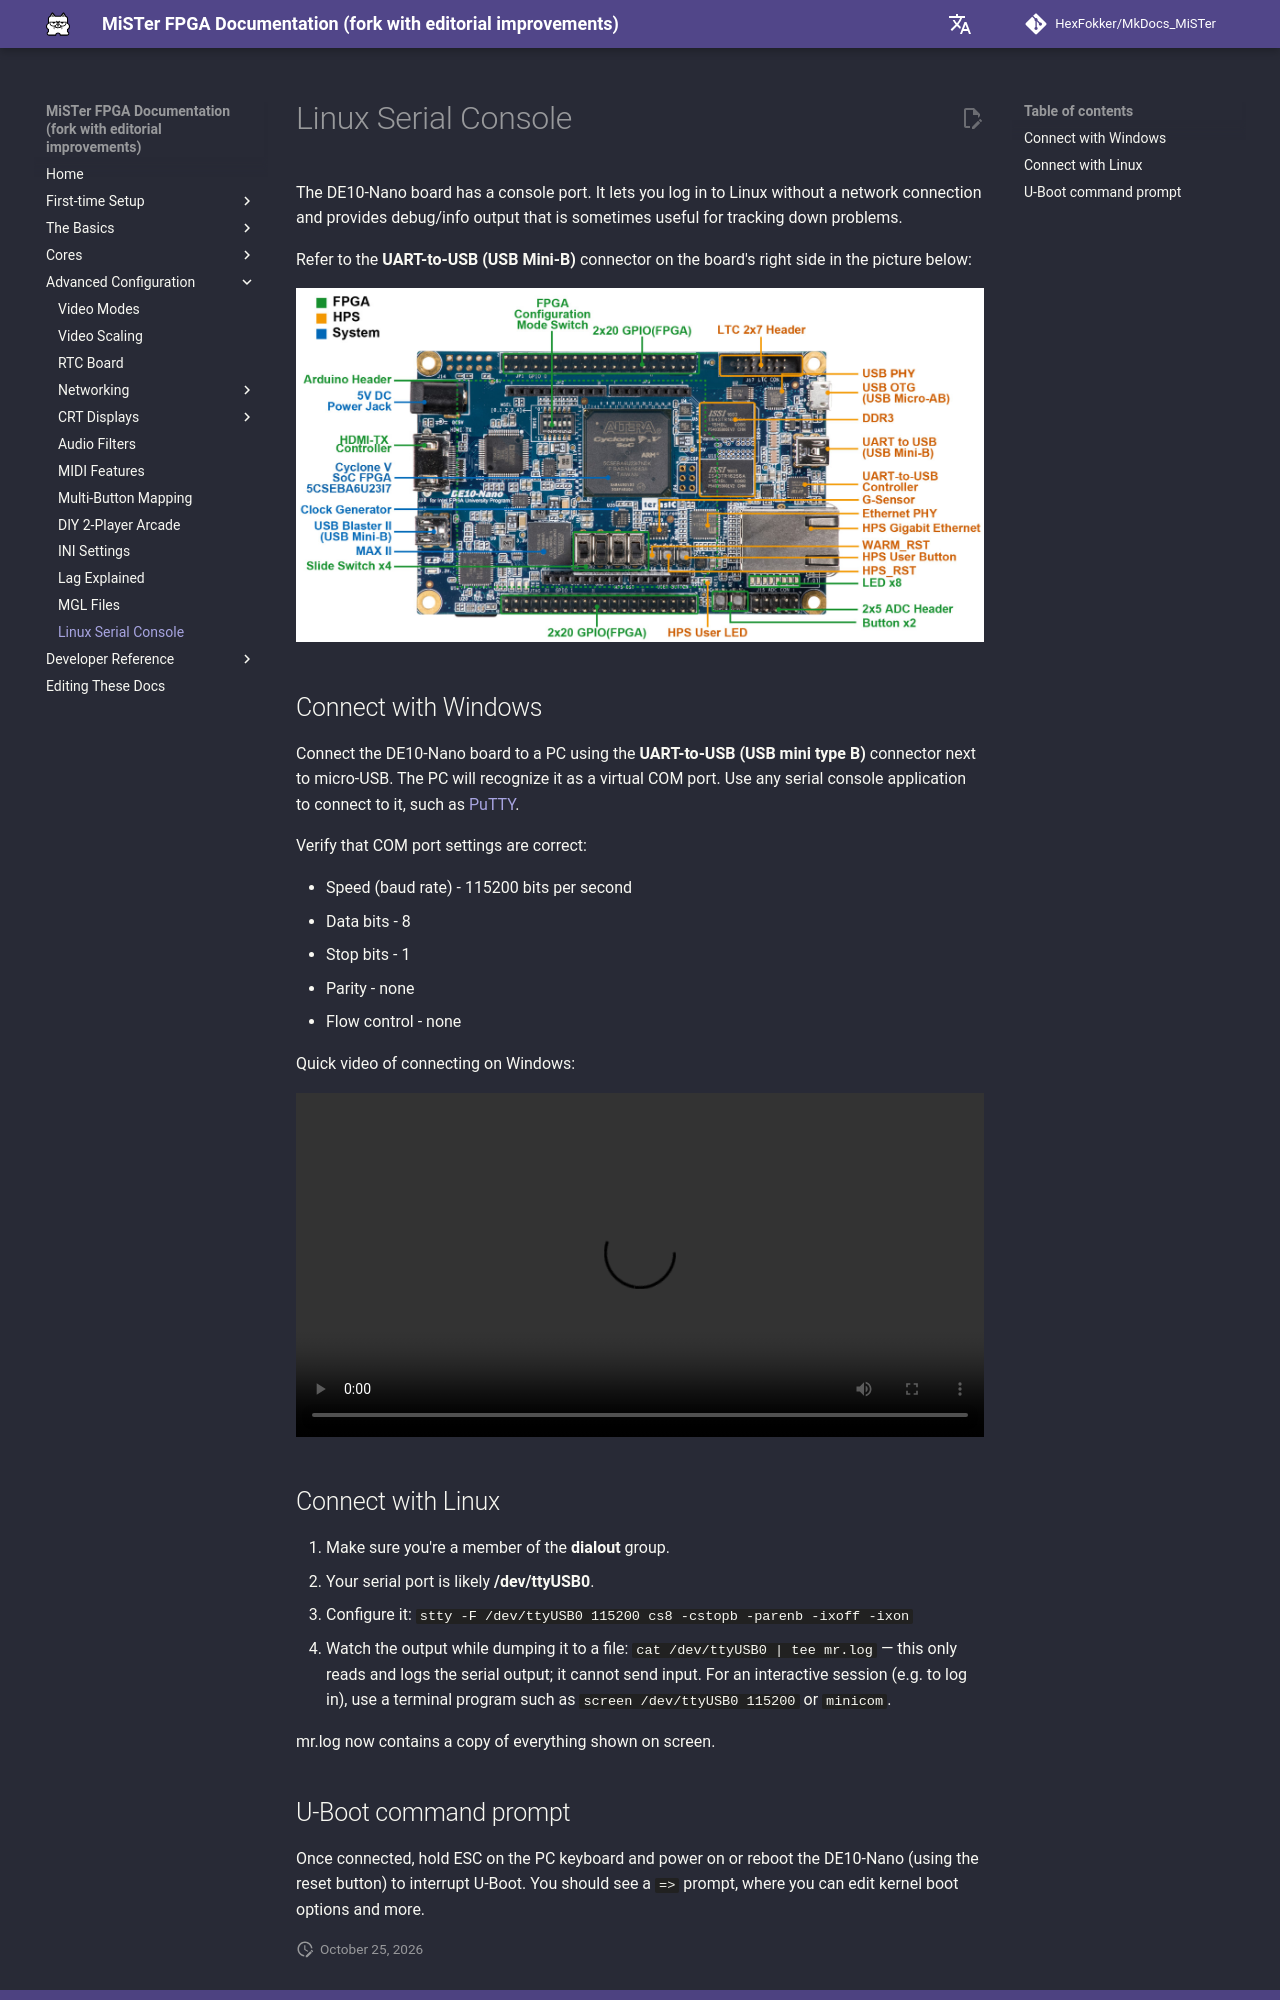

repository: HexFokker/MkDocs_MiSTer · page: advanced/console/index.html · generator: mkdocs

The DE10-Nano board has a console port. It lets you log in to Linux without a network connection and provides debug/info output that is sometimes useful for tracking down problems.

Refer to the **UART-to-USB (USB Mini-B)** connector on the board's right side in the picture below:

![UART port location](img/layout_top.jpg)

## Connect with Windows
Connect the DE10-Nano board to a PC using the **UART-to-USB (USB mini type B)** connector next to micro-USB. The PC will recognize it as a virtual COM port. Use any serial console application to connect to it, such as [PuTTY](https://www.chiark.greenend.org.uk/~sgtatham/putty/latest.html){target=_blank}.

Verify that COM port settings are correct:

* Speed (baud rate) - 115200 bits per second
* Data bits - 8
* Stop bits - 1
* Parity - none
* Flow control - none

Quick video of connecting on Windows:

![type:video](videos/console-connection.mp4)

## Connect with Linux

1. Make sure you're a member of the **dialout** group.
2. Your serial port is likely **/dev/ttyUSB0**.
3. Configure it: `stty -F /dev/ttyUSB0 115200 cs8 -cstopb -parenb -ixoff -ixon`
4. Watch the output while dumping it to a file: `cat /dev/ttyUSB0 | tee mr.log` — this only reads and logs the serial output; it cannot send input. For an interactive session (e.g. to log in), use a terminal program such as `screen /dev/ttyUSB0 115200` or `minicom`.

mr.log now contains a copy of everything shown on screen.
